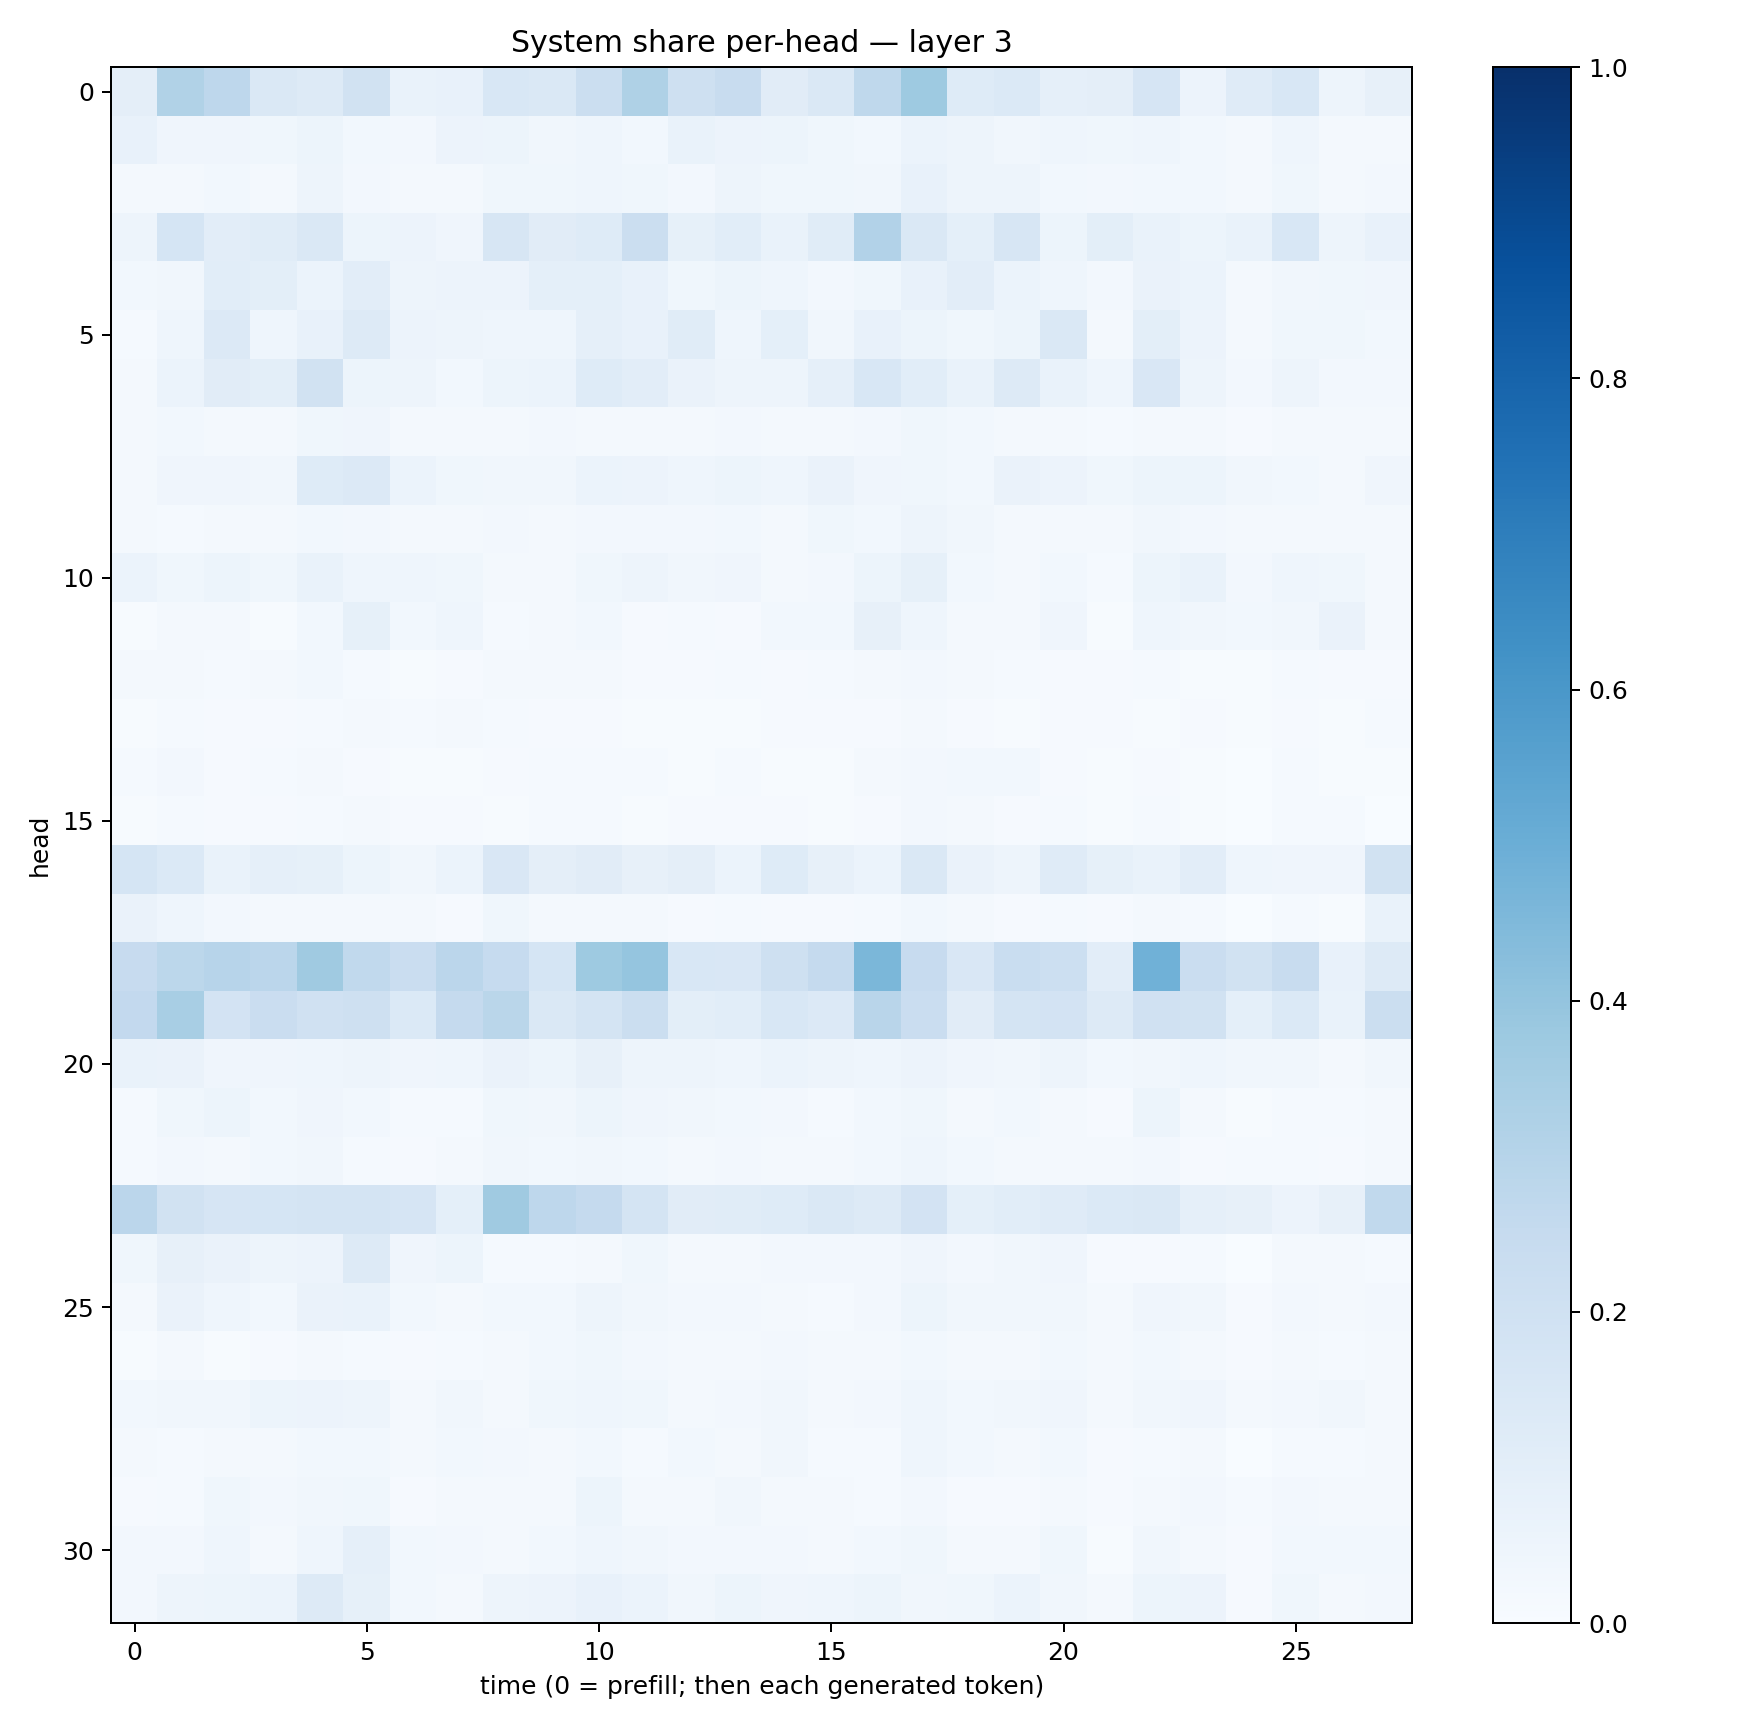

Source data for this figure (header and first rows):
0.09497523, 0.3126589, 0.27481046, 0.14107384, 0.12546706, 0.18760964, 0.07026075, 0.07164619, 0.15245494, 0.1479156, 0.22238721, 0.32188398, 0.20333095, 0.23867919, 0.112326026, 0.14217867, 0.2715992, 0.3746318, 0.124081336, 0.13897365, 0.088453054, 0.09462189, 0.16409323, 0.058366884
0.07313, 0.04295, 0.04063, 0.03876, 0.05196, 0.03034, 0.02433, 0.05478, 0.0533, 0.0329, 0.04312, 0.02975, 0.06971, 0.056, 0.05347, 0.03534, 0.02773, 0.06105, 0.0482, 0.03409, 0.04554, 0.03614, 0.04546, 0.02925
0.02197, 0.02184, 0.02996, 0.02261, 0.04871, 0.02608, 0.01698, 0.0174, 0.03808, 0.0352, 0.04635, 0.03734, 0.02677, 0.04948, 0.03899, 0.0354, 0.03315, 0.07583, 0.05062, 0.04804, 0.02763, 0.02375, 0.02853, 0.02763
0.04802, 0.1715, 0.1029, 0.1146, 0.1419, 0.05233, 0.05817, 0.04292, 0.1565, 0.1126, 0.1213, 0.2209, 0.08256, 0.1059, 0.06996, 0.1165, 0.3091, 0.1477, 0.08988, 0.1572, 0.05381, 0.1001, 0.06723, 0.05444
0.02822, 0.03279, 0.1079, 0.1014, 0.06206, 0.104, 0.04871, 0.05626, 0.05518, 0.09258, 0.09195, 0.07147, 0.03883, 0.05154, 0.0442, 0.02351, 0.03904, 0.07614, 0.1042, 0.06179, 0.0438, 0.0245, 0.06263, 0.05924
0.01386, 0.04446, 0.1344, 0.04353, 0.07565, 0.1267, 0.05554, 0.04706, 0.04323, 0.04538, 0.08646, 0.07303, 0.1149, 0.04658, 0.09205, 0.03242, 0.07197, 0.0529, 0.03703, 0.05279, 0.1428, 0.0207, 0.09839, 0.05839
0.01727, 0.06009, 0.1133, 0.09851, 0.189, 0.05111, 0.0503, 0.02885, 0.05102, 0.06082, 0.1224, 0.1045, 0.06395, 0.05027, 0.04809, 0.08935, 0.1555, 0.1071, 0.06894, 0.1291, 0.06809, 0.04682, 0.1486, 0.04838
0.01646, 0.02894, 0.01716, 0.02219, 0.03873, 0.03918, 0.02132, 0.0231, 0.0181, 0.02378, 0.02075, 0.02104, 0.01962, 0.02367, 0.02141, 0.02109, 0.02507, 0.03756, 0.03069, 0.02336, 0.01685, 0.01227, 0.0224, 0.01815
0.01636, 0.04092, 0.04248, 0.03494, 0.1222, 0.1343, 0.05897, 0.03806, 0.03278, 0.0332, 0.05971, 0.05659, 0.04678, 0.05147, 0.04364, 0.06446, 0.04287, 0.03866, 0.0279, 0.06522, 0.05646, 0.03904, 0.05437, 0.05316
0.02327, 0.01391, 0.01613, 0.01586, 0.02982, 0.02684, 0.01591, 0.02031, 0.02733, 0.01935, 0.02409, 0.02416, 0.02357, 0.02742, 0.02004, 0.0358, 0.03112, 0.04932, 0.03455, 0.02172, 0.02076, 0.01963, 0.03199, 0.02557
0.06221, 0.03737, 0.05115, 0.03766, 0.06782, 0.04312, 0.04469, 0.03651, 0.02278, 0.02245, 0.03728, 0.04938, 0.03328, 0.04291, 0.02257, 0.02371, 0.05407, 0.08318, 0.02811, 0.02166, 0.03091, 0.01396, 0.05099, 0.06779
0.007799, 0.0189, 0.02219, 0.007045, 0.02976, 0.08575, 0.02931, 0.04366, 0.01409, 0.02006, 0.02978, 0.008253, 0.01275, 0.009317, 0.03105, 0.0291, 0.08152, 0.04456, 0.01626, 0.01864, 0.04139, 0.005688, 0.04441, 0.03351
0.01583, 0.01943, 0.01365, 0.01723, 0.02833, 0.01234, 0.004531, 0.009296, 0.01633, 0.017, 0.01705, 0.009909, 0.009022, 0.01422, 0.008632, 0.013, 0.01732, 0.02479, 0.01998, 0.01181, 0.01055, 0.009468, 0.01223, 0.007555
0.007675, 0.01426, 0.00955, 0.00976, 0.0139, 0.01692, 0.01316, 0.01671, 0.01315, 0.01156, 0.009934, 0.00737, 0.003929, 0.005759, 0.008588, 0.009659, 0.008497, 0.02121, 0.01161, 0.007603, 0.01099, 0.009402, 0.007311, 0.01005
0.01434, 0.0265, 0.01006, 0.01526, 0.02326, 0.00799, 0.004994, 0.006775, 0.01019, 0.01356, 0.01481, 0.01457, 0.006576, 0.01294, 0.007609, 0.005532, 0.01648, 0.02716, 0.0308, 0.02883, 0.01108, 0.004718, 0.008756, 0.007643
0.00397, 0.01479, 0.01081, 0.009033, 0.01195, 0.01828, 0.01017, 0.01101, 0.007059, 0.01482, 0.01245, 0.006116, 0.009067, 0.009617, 0.01075, 0.00758, 0.009377, 0.02355, 0.01956, 0.01063, 0.01357, 0.004769, 0.01301, 0.006523
0.1706, 0.1369, 0.06718, 0.08765, 0.08507, 0.05329, 0.03324, 0.06231, 0.1496, 0.09639, 0.1098, 0.07865, 0.0944, 0.059, 0.122, 0.07848, 0.06115, 0.1479, 0.06322, 0.05074, 0.1209, 0.08275, 0.06891, 0.1051
0.06338, 0.04365, 0.02386, 0.01627, 0.01704, 0.01859, 0.0165, 0.009535, 0.03764, 0.02054, 0.01743, 0.01613, 0.0111, 0.01222, 0.01107, 0.01115, 0.0136, 0.02828, 0.01689, 0.01134, 0.0155, 0.007926, 0.01862, 0.01428
0.2425, 0.2801, 0.2936, 0.2834, 0.3687, 0.2628, 0.2285, 0.2851, 0.2465, 0.1687, 0.3748, 0.398, 0.1558, 0.1506, 0.2064, 0.2531, 0.4584, 0.2457, 0.1496, 0.2335, 0.2181, 0.105, 0.4847, 0.2269
0.2586, 0.3407, 0.1812, 0.2272, 0.1991, 0.2092, 0.1372, 0.2513, 0.2865, 0.1419, 0.1771, 0.2188, 0.09896, 0.1062, 0.1526, 0.1344, 0.2906, 0.2295, 0.113, 0.1722, 0.1819, 0.1291, 0.1975, 0.1948
0.06784, 0.06254, 0.04099, 0.04154, 0.04614, 0.04757, 0.03966, 0.04305, 0.06253, 0.05449, 0.08006, 0.04932, 0.0487, 0.04563, 0.06223, 0.04734, 0.04534, 0.05602, 0.04265, 0.03474, 0.04701, 0.0274, 0.03489, 0.04566
0.01191, 0.03536, 0.05452, 0.02762, 0.04128, 0.02816, 0.01375, 0.01432, 0.03783, 0.03476, 0.05467, 0.04152, 0.03202, 0.02762, 0.02478, 0.01453, 0.02958, 0.03734, 0.0207, 0.02735, 0.02037, 0.01151, 0.05248, 0.02176
0.01393, 0.02558, 0.01962, 0.02893, 0.03197, 0.01402, 0.01063, 0.01801, 0.03127, 0.03035, 0.03434, 0.02997, 0.01854, 0.02634, 0.01805, 0.01678, 0.02799, 0.04339, 0.02924, 0.02189, 0.01848, 0.01785, 0.02464, 0.01139
0.2833, 0.1943, 0.1663, 0.168, 0.1783, 0.1782, 0.1663, 0.09269, 0.3687, 0.2741, 0.2531, 0.1743, 0.1119, 0.1168, 0.1235, 0.1423, 0.1316, 0.1807, 0.09327, 0.1074, 0.1194, 0.1385, 0.1433, 0.08793
0.03556, 0.08086, 0.06333, 0.04884, 0.05779, 0.1327, 0.04224, 0.0536, 0.0123, 0.01392, 0.01669, 0.03593, 0.01645, 0.02007, 0.02487, 0.02603, 0.02709, 0.04191, 0.02359, 0.0347, 0.04065, 0.0102, 0.01122, 0.01411
0.02073, 0.06502, 0.04303, 0.03115, 0.0657, 0.06986, 0.02749, 0.01909, 0.02985, 0.03114, 0.04945, 0.03203, 0.02678, 0.02532, 0.02043, 0.01545, 0.0267, 0.05405, 0.03218, 0.03429, 0.03322, 0.01778, 0.0397, 0.03225
0.006599, 0.01919, 0.007087, 0.01145, 0.02034, 0.01532, 0.008789, 0.01248, 0.02323, 0.02952, 0.03776, 0.02345, 0.01981, 0.01879, 0.02605, 0.01744, 0.0213, 0.03106, 0.02318, 0.01762, 0.03112, 0.02338, 0.03014, 0.02129
0.03067, 0.03392, 0.03371, 0.05448, 0.05816, 0.04969, 0.01889, 0.03171, 0.02078, 0.03593, 0.04386, 0.03614, 0.02317, 0.02701, 0.03459, 0.02049, 0.02581, 0.04606, 0.02778, 0.03206, 0.04156, 0.01624, 0.03173, 0.04128
0.02071, 0.0129, 0.02179, 0.0197, 0.02875, 0.02865, 0.01802, 0.0284, 0.02367, 0.0202, 0.02744, 0.01209, 0.02995, 0.01906, 0.03178, 0.01294, 0.01279, 0.04423, 0.02892, 0.01658, 0.02918, 0.008049, 0.01433, 0.01712
0.01013, 0.0138, 0.03757, 0.02571, 0.03166, 0.03755, 0.009283, 0.02189, 0.02079, 0.01767, 0.05242, 0.02129, 0.02031, 0.03166, 0.02117, 0.02305, 0.01237, 0.02698, 0.01006, 0.01074, 0.02184, 0.01117, 0.02279, 0.02567
0.02397, 0.02448, 0.04595, 0.01852, 0.04396, 0.08857, 0.02736, 0.02668, 0.01614, 0.02778, 0.04577, 0.03295, 0.02487, 0.02355, 0.02672, 0.02038, 0.03049, 0.03809, 0.02106, 0.02041, 0.03615, 0.007726, 0.03148, 0.02106
0.0243, 0.04922, 0.05451, 0.05988, 0.1257, 0.0837, 0.02754, 0.02181, 0.04717, 0.0548, 0.07476, 0.06176, 0.03332, 0.0517, 0.04027, 0.04382, 0.05321, 0.03498, 0.03573, 0.05997, 0.03245, 0.01591, 0.05312, 0.05705
